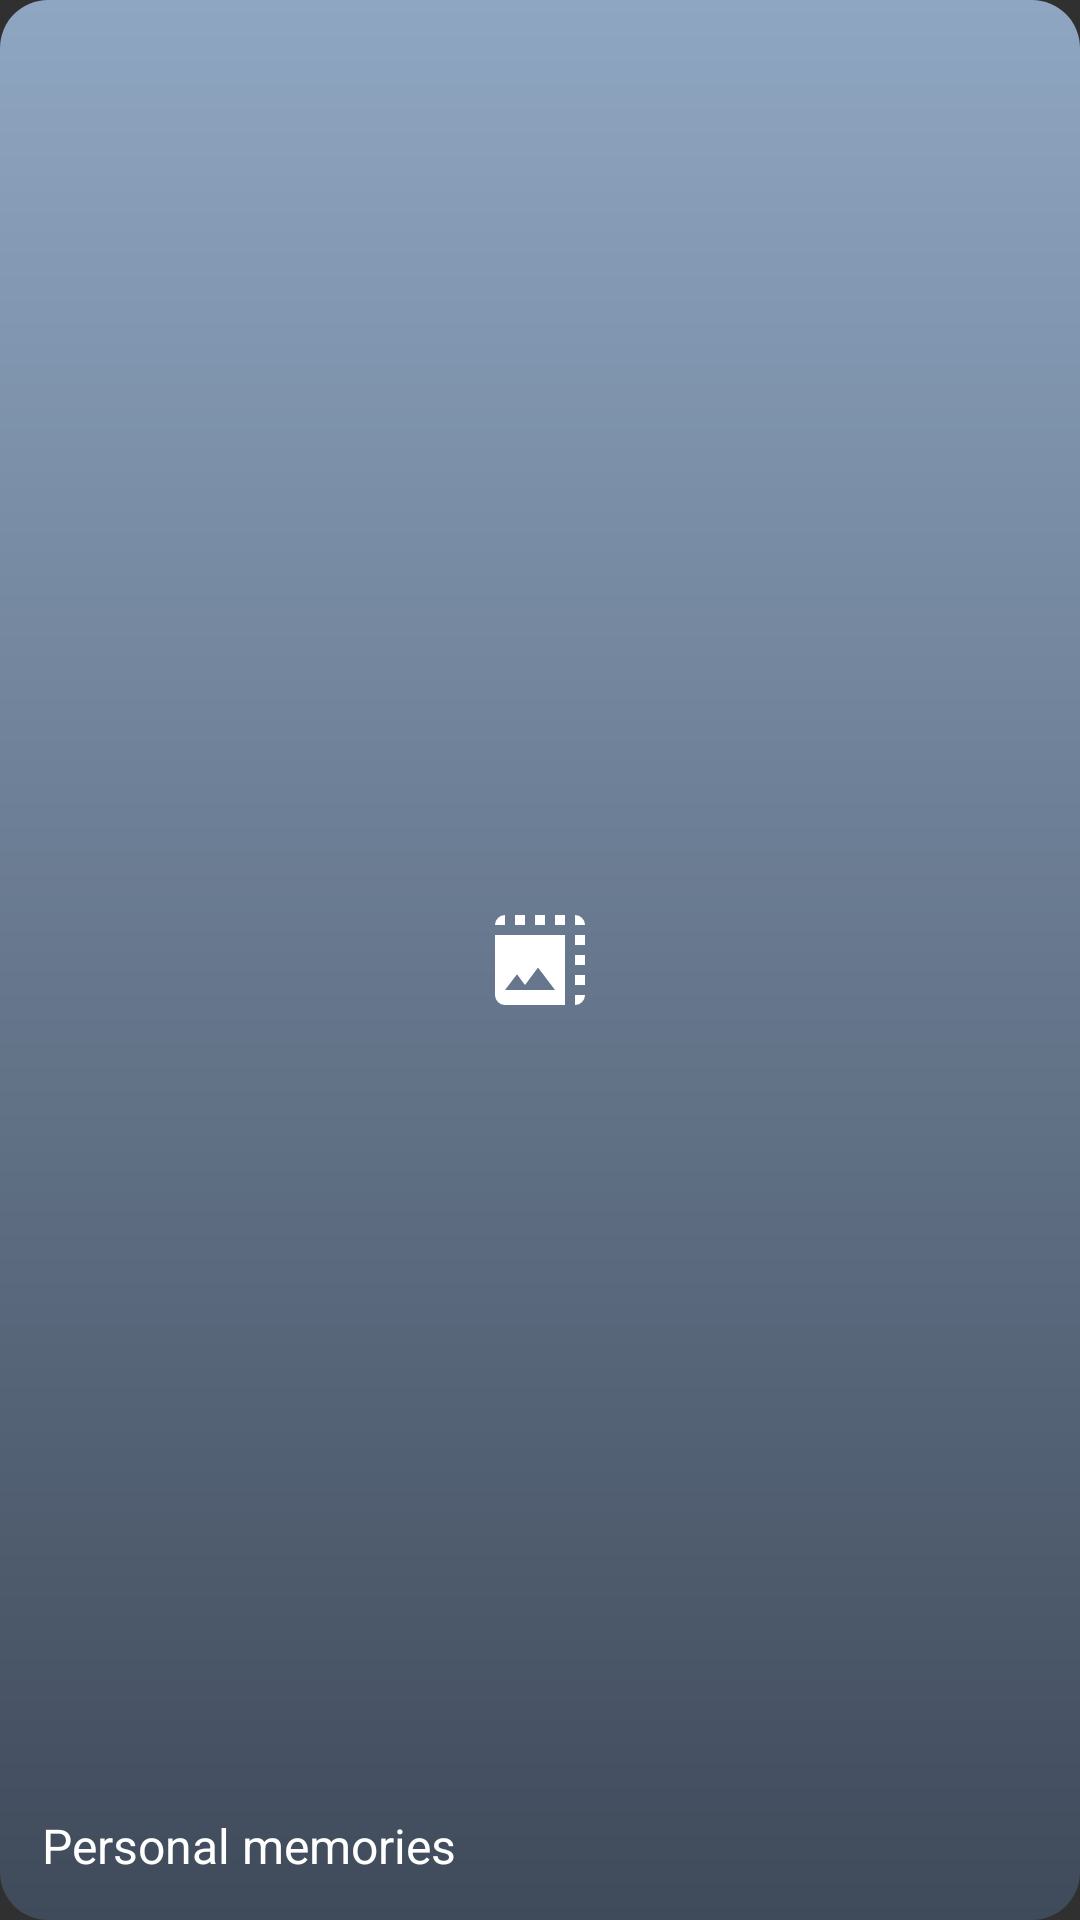

Layout XML and referenced resources for this Android screen:
<!-- AndroidManifest.xml: application theme AppTheme -->
<!-- res/layout/widget_memories_personal_preview.xml -->
<?xml version="1.0" encoding="utf-8"?>
<FrameLayout xmlns:android="http://schemas.android.com/apk/res/android"
    xmlns:tools="http://schemas.android.com/tools"
    android:layout_width="match_parent"
    android:layout_height="match_parent"
    android:background="@drawable/widget_memories_preview_background">

    <ImageView
        android:layout_width="40dp"
        android:layout_height="40dp"
        android:layout_gravity="center"
        android:importantForAccessibility="no"
        android:src="@drawable/ic_large_photos"
        android:tint="#CCFFFFFF"
        tools:ignore="UseAppTint" />

    <TextView
        android:layout_width="wrap_content"
        android:layout_height="wrap_content"
        android:layout_gravity="bottom|start"
        android:layout_margin="14dp"
        android:text="@string/widget_memories_personal_label"
        android:textColor="#FFFFFFFF"
        android:textSize="16sp" />

</FrameLayout>
<!-- resources referenced by this layout -->
<resources>
  <!-- drawable ic_large_photos (drawable) -->
  <vector xmlns:android="http://schemas.android.com/apk/res/android"
      android:width="24dp"
      android:height="24dp"
      android:viewportWidth="960"
      android:viewportHeight="960">
      <path
          android:fillColor="@android:color/white"
          android:pathData="M200,840q-33,0 -56.5,-23.5T120,760v-480h560v560L200,840ZM200,720h400L464,540 360,680l-64,-86 -96,126ZM200,200h-80q0,-33 23.5,-56.5T200,120v80ZM280,200v-80h80v80h-80ZM440,200v-80h80v80h-80ZM600,200v-80h80v80h-80ZM760,200v-80q33,0 56.5,23.5T840,200h-80ZM760,760h80q0,33 -23.5,56.5T760,840v-80ZM760,680v-80h80v80h-80ZM760,520v-80h80v80h-80ZM760,360v-80h80v80h-80Z" />
  </vector>
  <!-- drawable widget_memories_preview_background (drawable) -->
  <?xml version="1.0" encoding="utf-8"?>
  <shape xmlns:android="http://schemas.android.com/apk/res/android">
      <corners android:radius="16dp" />
      <gradient
          android:angle="270"
          android:endColor="#FF3F4A5A"
          android:startColor="#FF8FA6C2" />
  </shape>
  <string name="widget_memories_personal_label">Personal memories</string>
  <style name="AppTheme" parent="android:Theme.Material.NoActionBar">
          <item name="android:colorPrimary">#78DC77</item>
          <item name="android:colorPrimaryDark">#00390A</item>
          <item name="android:colorSecondary">#DBC900</item>
          <item name="android:navigationBarColor">@android:color/transparent</item>
          <item name="android:statusBarColor">@android:color/transparent</item>
      </style>
</resources>
